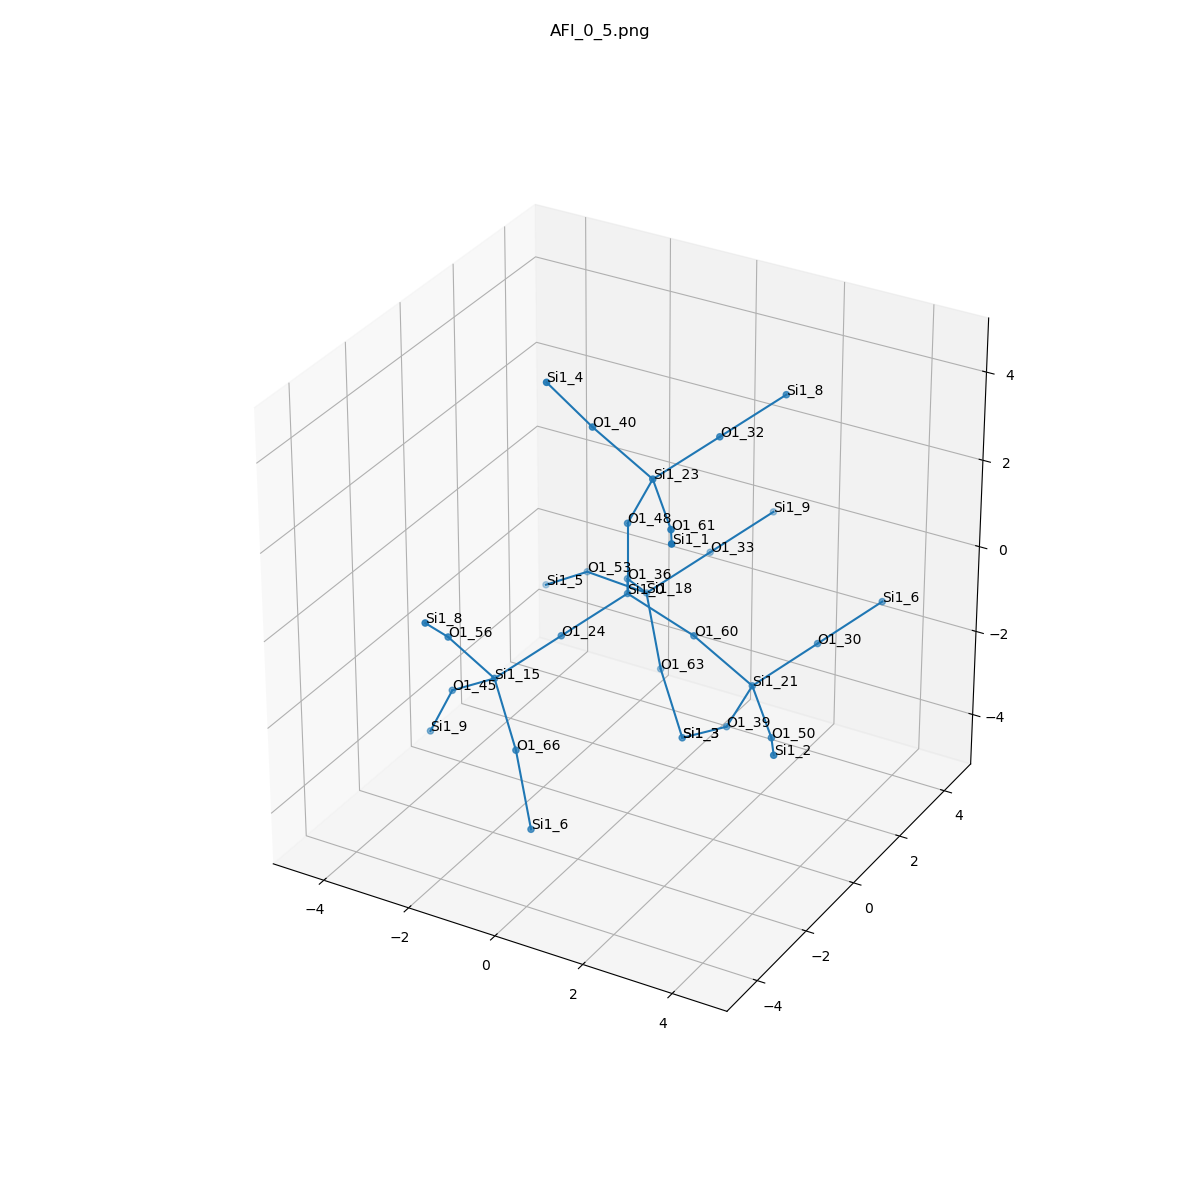

Source data for this figure (header and first rows):
, neighbor_num, isite, atom, x, y, z, front_index
0, 0, 0, Si1, 0.0, 0.0, 0.0, 
1, 1, 60, O1, 1.517, -4.675894703950294e-33, -0.5355, 0.0
2, 1, 24, O1, -0.7583, -1.313, -0.5354, 0.0
3, 1, 36, O1, -0.761, 1.314, -0.5299, 0.0
4, 1, 48, O1, -1.1102230246251565e-16, 1.5573880828900986e-33, 1.61, 0.0
5, 2, 21, Si1, 2.584, 0.4915, -1.636, 1.0
6, 2, 15, Si1, -1.517, -2.625, -1.073, 2.0
7, 2, 18, Si1, -1.015, 2.534, -1.547, 3.0
8, 2, 23, Si1, 0.7668, -0.3462, 2.984, 4.0
9, 3, 39, O1, 1.823, 0.8348, -3.011, 5.0
10, 3, 30, O1, 3.343, 1.803, -1.099, 5.0
11, 3, 50, O1, 3.658, -0.6786, -1.902, 5.0
12, 3, 66, O1, -0.5061, -3.502, -1.966, 6.0
13, 3, 56, O1, -2.023, -3.502, 0.1796, 6.0
14, 3, 45, O1, -2.784, -2.188, -1.961, 6.0
15, 3, 53, O1, -2.596, 2.828, -1.639, 7.0
16, 3, 63, O1, -0.4552, 2.149, -3.005, 7.0
17, 3, 33, O1, -0.2572, 3.847, -1.011, 7.0
18, 3, 32, O1, 1.525, 0.9667, 3.519, 8.0
19, 3, 61, O1, 1.84, -1.516, 2.718, 8.0
20, 3, 40, O1, -0.3042, -0.8334, 4.08, 8.0
21, 4, 3, Si1, 0.5555, 1.272, -3.899, 9.0
22, 4, 6, Si1, 4.1, 3.116, -0.5634, 10.0
23, 4, 2, Si1, 4.416, -1.994, -1.365, 11.0
24, 4, 6, Si1, 0.05354, -3.887, -3.425, 12.0
25, 4, 8, Si1, -1.763, -4.725, 1.194, 13.0
26, 4, 9, Si1, -3.545, -1.844, -3.336, 14.0
27, 4, 5, Si1, -3.861, 3.266, -2.534, 15.0
28, 4, 3, Si1, 0.5555, 1.272, -3.899, 16.0
29, 4, 9, Si1, 0.502, 5.159, -0.4742, 17.0
30, 4, 8, Si1, 2.284, 2.279, 4.056, 18.0
31, 4, 1, Si1, 2.597, -2.83, 3.254, 19.0
32, 4, 4, Si1, -0.8045, -1.713, 5.33, 20.0
